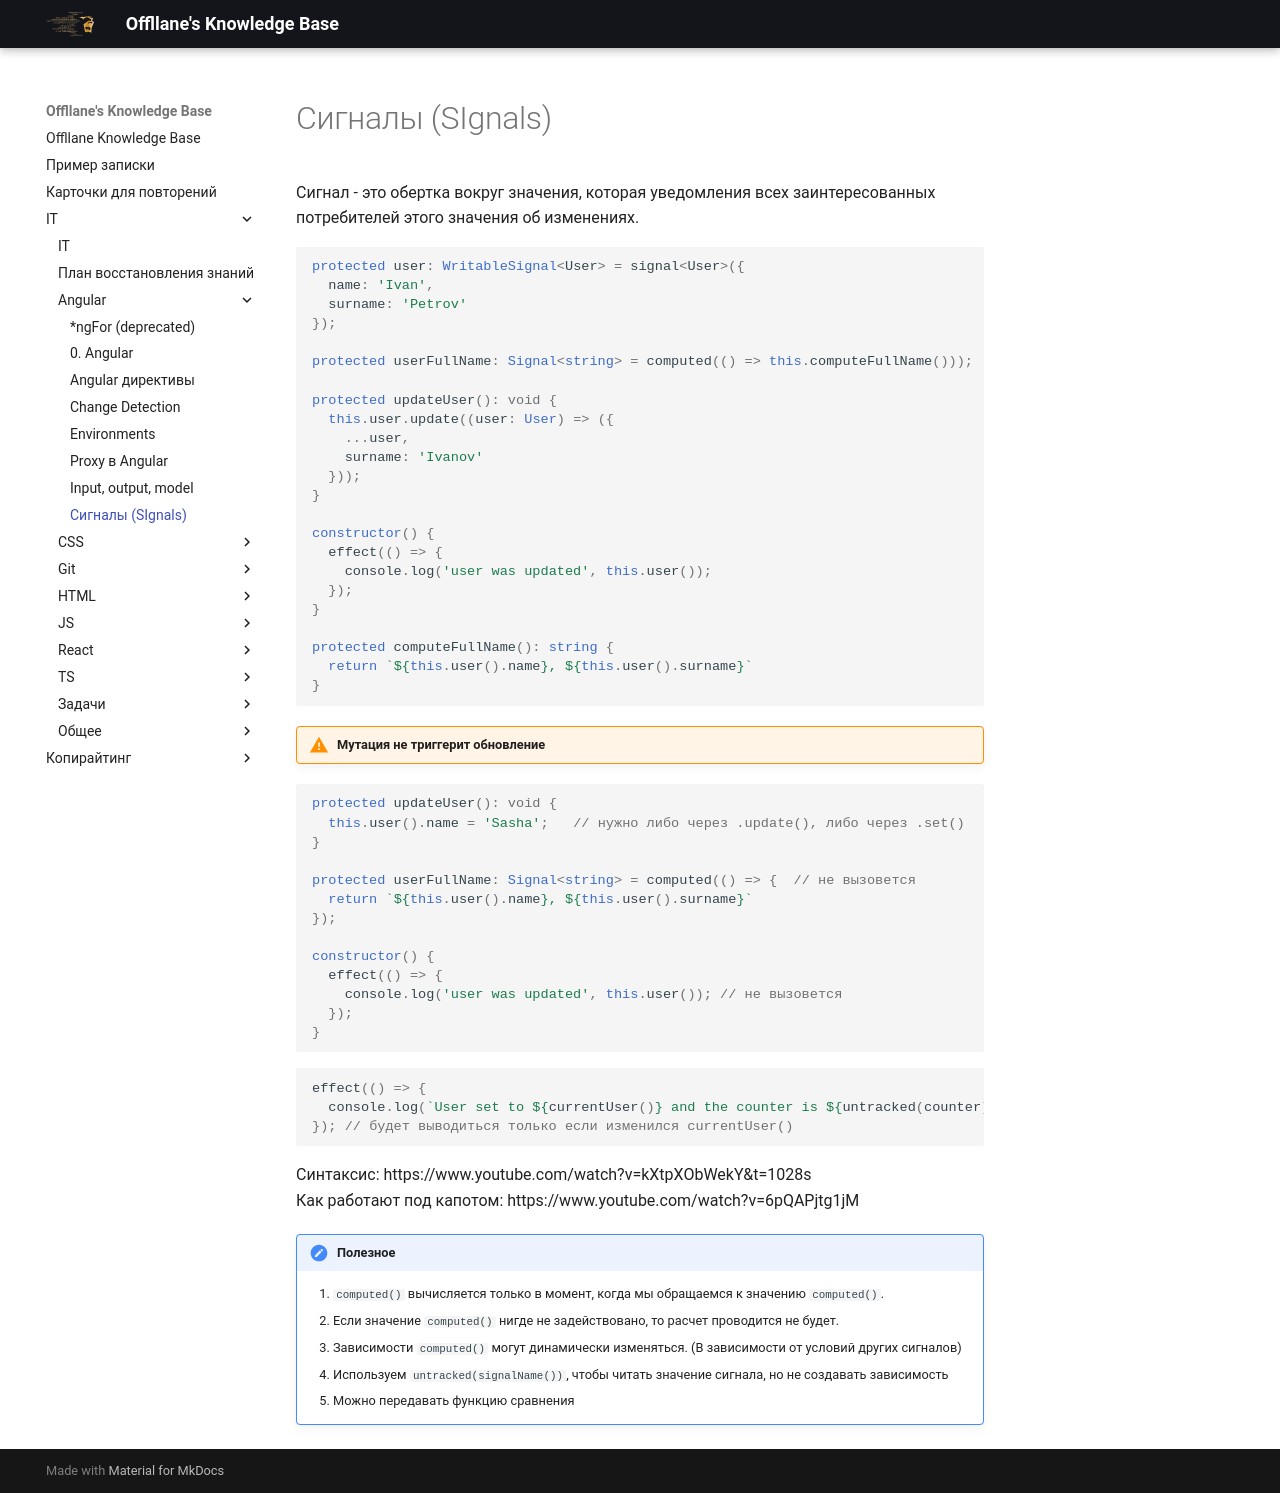

repository: Offllane/PublishedKnowledgeBase · page: IT/Angular/Сигналы (SIgnals)/index.html · generator: mkdocs

---
reviews: []

---
Сигнал - это обертка вокруг значения, которая уведомления всех заинтересованных потребителей этого значения об изменениях.

```ts
protected user: WritableSignal<User> = signal<User>({  
  name: 'Ivan',  
  surname: 'Petrov'  
});  
  
protected userFullName: Signal<string> = computed(() => this.computeFullName()));
  
protected updateUser(): void {  
  this.user.update((user: User) => ({  
    ...user,  
    surname: 'Ivanov'  
  }));  
}  
  
constructor() {  
  effect(() => {  
    console.log('user was updated', this.user());  
  });  
}

protected computeFullName(): string {  
  return `${this.user().name}, ${this.user().surname}`  
}
```

>[!warning] Мутация не триггерит обновление
```ts
protected updateUser(): void {  
  this.user().name = 'Sasha';   // нужно либо через .update(), либо через .set()
}  
  
protected userFullName: Signal<string> = computed(() => {  // не вызовется
  return `${this.user().name}, ${this.user().surname}`  
});  
  
constructor() {  
  effect(() => {  
    console.log('user was updated', this.user()); // не вызовется
  });  
}
```

```ts
effect(() => {
  console.log(`User set to ${currentUser()} and the counter is ${untracked(counter)}`);
}); // будет выводиться только если изменился currentUser()
```

Синтаксис: https://www.youtube.com/watch?v=kXtpXObWekY&t=1028s
Как работают под капотом: https://www.youtube.com/watch?v=6pQAPjtg1jM

>[!note] Полезное
> 1. `computed()` вычисляется только в момент, когда мы обращаемся к значению `computed()`.
>2. Если значение `computed()` нигде не задействовано, то расчет проводится не будет. 
>3. Зависимости `computed()` могут динамически изменяться. (В зависимости от условий других сигналов)
>4. Используем `untracked(signalName())`, чтобы читать значение сигнала, но не создавать зависимость
>5. Можно передавать функцию сравнения
